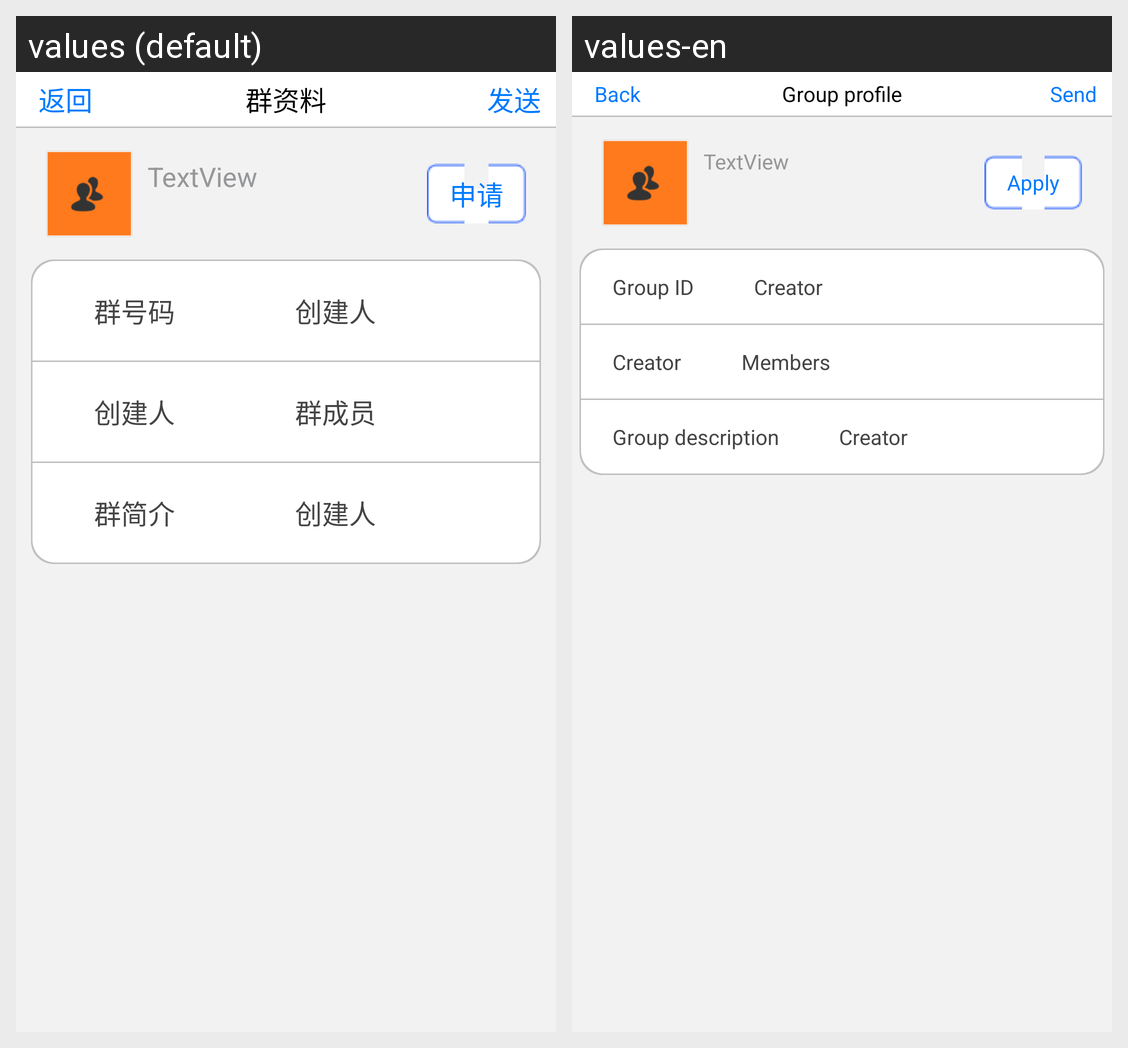

Strings drawn on this Android screen and how each of the app's shown locales translates them:
Android screen res/layout/crowd_application_activity.xml rendered under 2 locales, left to right: values (default), values-en. Device: Nexus 5 (rendered at 1080×1920; each locale shown at half size, 540×960, under a caption strip naming it); theme AppTheme.
Strings drawn on this screen, with the default value and each locale's value (text and hints the layout hard-codes, and strings that could not be matched under every locale, appear in the picture but are not listed):

contacts_user_detail_return_button
  values: 返回
  values-en: Back

crowd_application_send_button
  values: 发送
  values-en: Send

crowd_application_title
  values: 群资料
  values-en: Group profile

crowd_application_button_name
  values: 申请
  values-en: Apply

crowd_application_item_no
  values: 群号码
  values-en: Group ID

crowd_invitation_box_item_creator
  values: 创建人
  values-en: Creator

crowd_application_item_creator
  values: 创建人
  values-en: Creator

crowd_invitation_box_item_member
  values: 群成员
  values-en: Members

crowd_application_brief
  values: 群简介
  values-en: Group description
